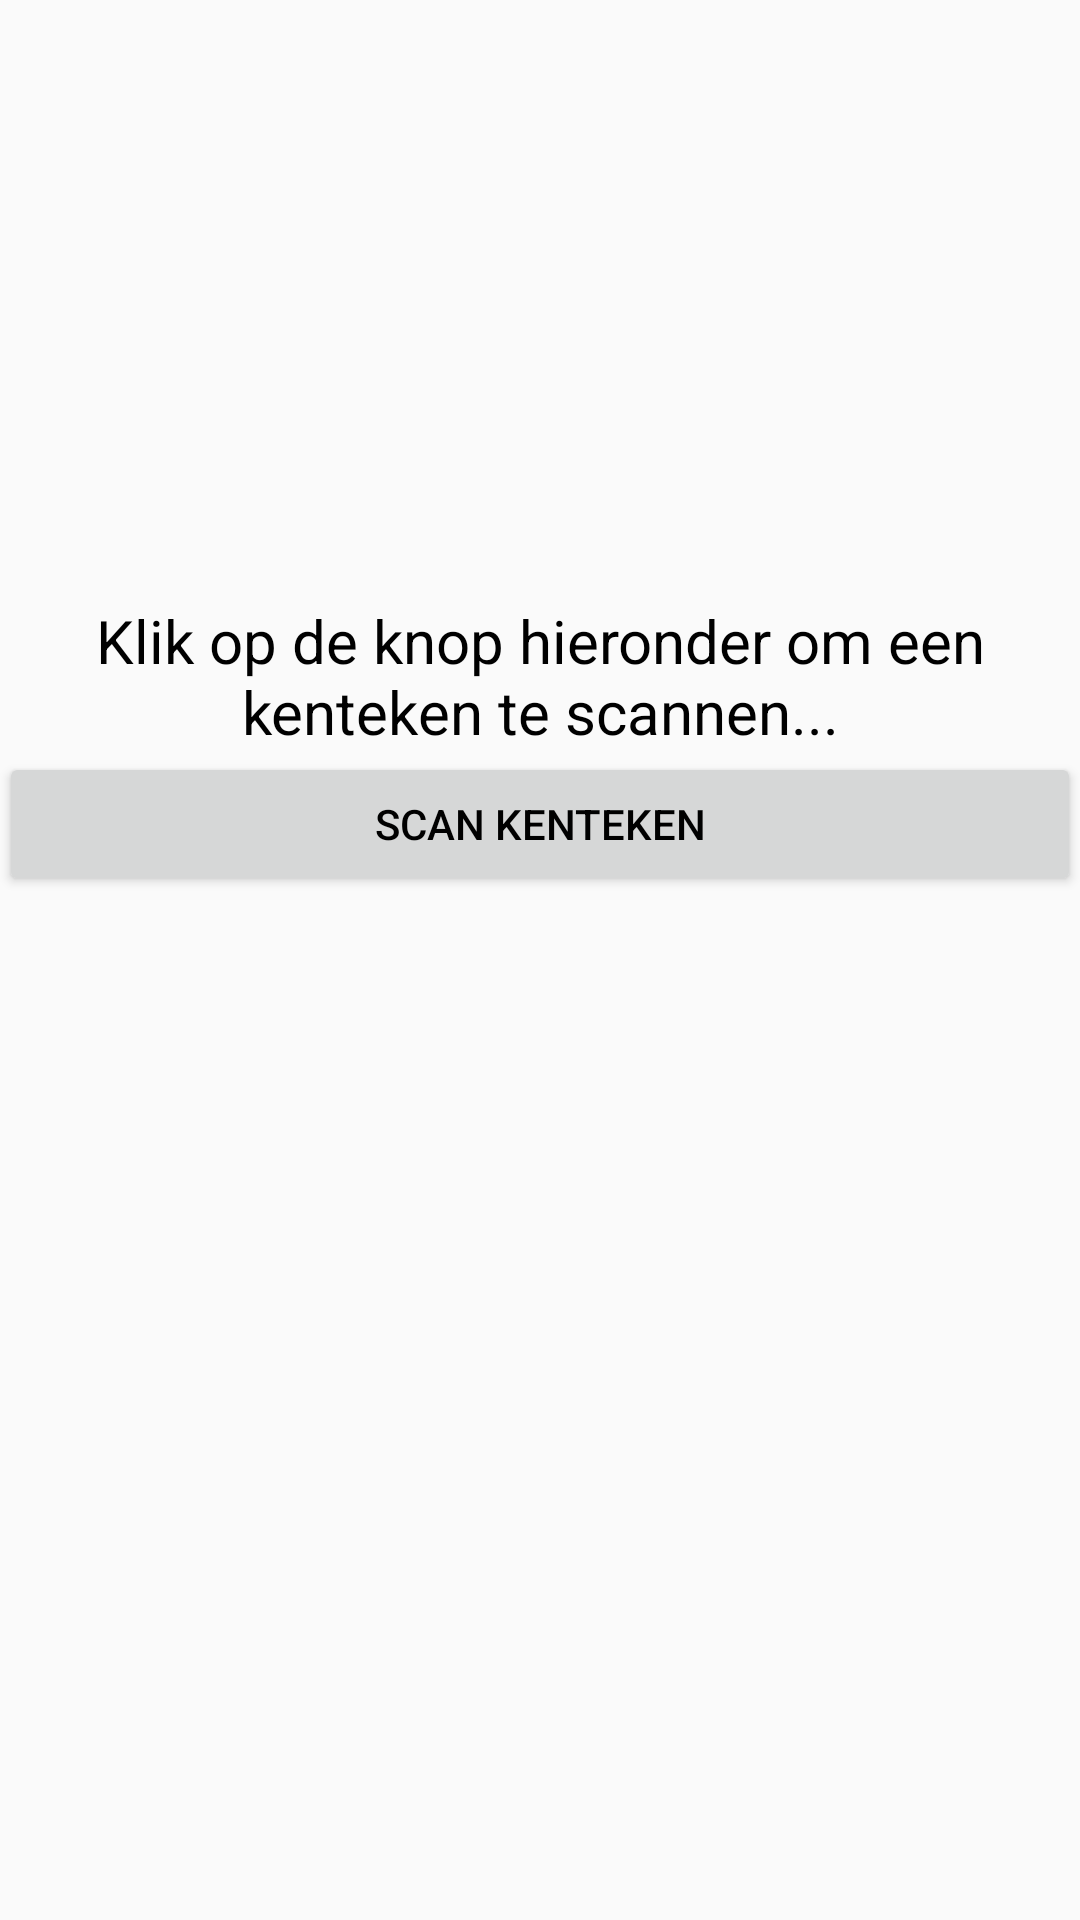

Write the Android layout XML for this screen, with the resource values it uses.
<!-- AndroidManifest.xml: application theme AppTheme -->
<!-- res/layout/scanner_layout.xml -->
<?xml version="1.0" encoding="utf-8"?>
<ScrollView
    xmlns:android="http://schemas.android.com/apk/res/android"
    android:layout_width="match_parent"
    android:layout_height="match_parent"
    android:fillViewport="true">
<LinearLayout
    xmlns:android="http://schemas.android.com/apk/res/android"
    xmlns:tools="http://schemas.android.com/tools"
    android:layout_width="match_parent"
    android:layout_height="match_parent"
    android:orientation="vertical"
    android:paddingBottom="@dimen/activity_vertical_margin"
    android:paddingLeft="@dimen/activity_horizontal_margin"
    android:paddingRight="@dimen/activity_horizontal_margin"
    android:paddingTop="@dimen/activity_vertical_margin"
    android:id="@+id/linScanner"
    tools:context="com.congreats.kentekenscanner.ScannerActivity">

    <ImageView
        android:id="@+id/imageView"
        android:layout_width="match_parent"
        android:layout_height="200dp"/>

    <TextView
        android:id="@+id/textView"
        android:layout_width="match_parent"
        android:layout_height="wrap_content"
        android:freezesText="true"
        android:textSize="20sp"
        android:gravity="center_horizontal"
        android:text="@string/txtScanLayout"/>

    <Button
        android:id="@+id/button"
        android:layout_width="match_parent"
        android:layout_height="wrap_content"
        android:text="@string/btnScanLayout"/>

</LinearLayout>
</ScrollView>
<!-- resources referenced by this layout -->
<resources>
  <string name="btnScanLayout">Scan kenteken</string>
  <string name="txtScanLayout">Klik op de knop hieronder om een kenteken te scannen...</string>
  <style name="AppTheme" parent="Theme.AppCompat.Light.DarkActionBar">
          
          <item name="colorPrimary">@color/colorPrimary</item>
          <item name="colorPrimaryDark">@color/colorPrimaryDark</item>
          <item name="colorAccent">@color/colorAccent</item>
          <item name="android:textColorPrimary">@color/kentekenblack</item>
          <item name="android:textColor">@color/kentekenblack</item>
  
      </style>
  <color name="colorPrimary">#F5B824</color>
  <color name="colorPrimaryDark">#263238</color>
  <color name="colorAccent">#455A64</color>
  <color name="kentekenblack">#000000</color>
</resources>
